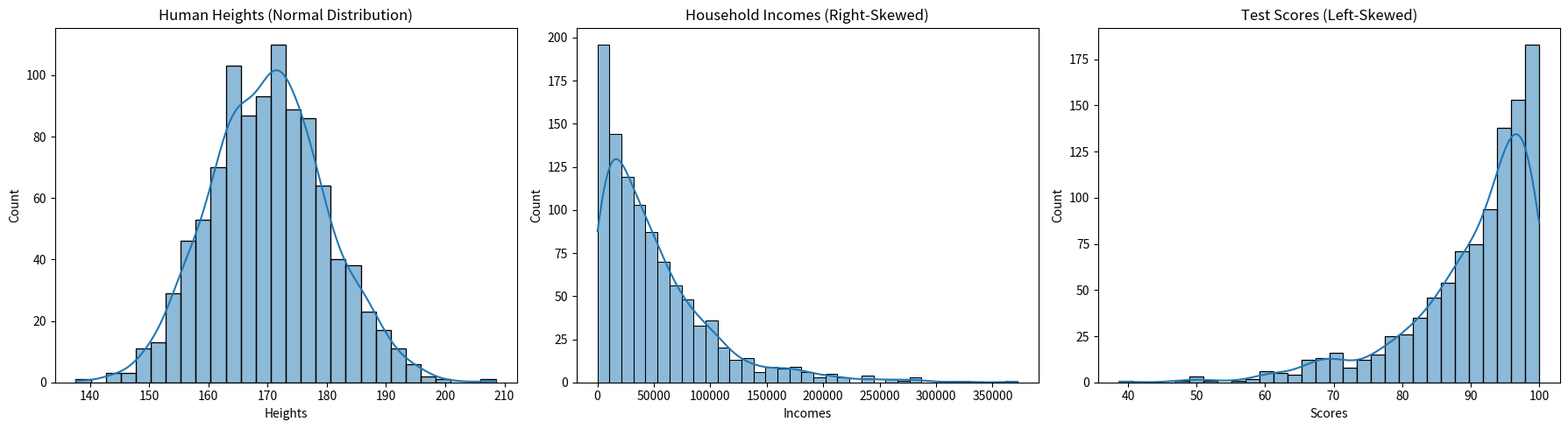
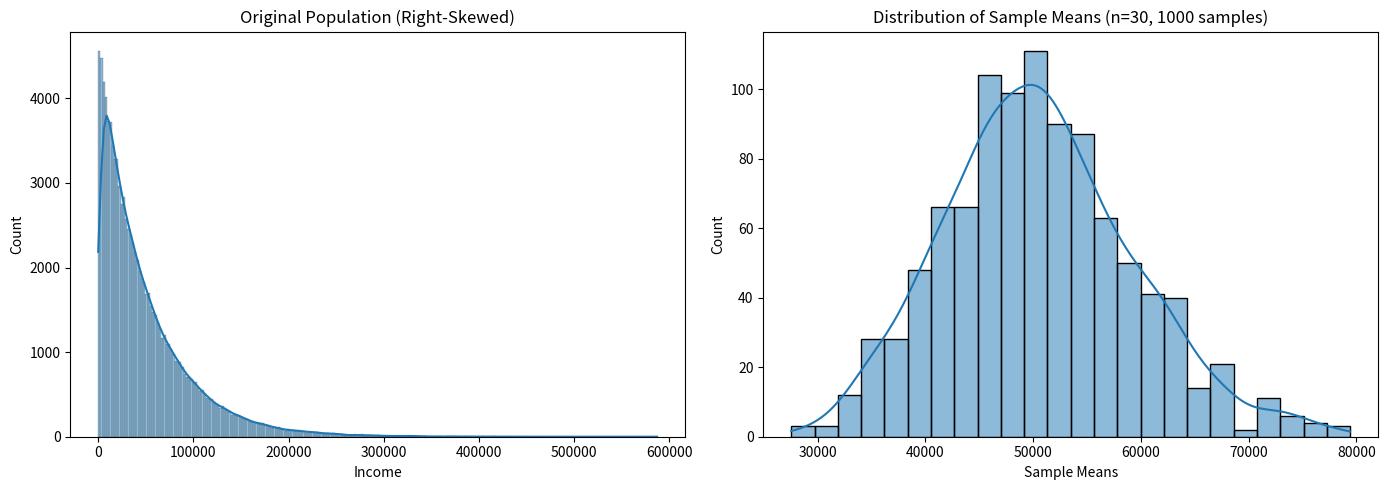

Write Python code to recreate these figures, in order.
#task 1
import numpy as np
import pandas as pd
import matplotlib.pyplot as plt
import seaborn as sns

# Set random seed for reproducibility
np.random.seed(42)

#Generate Datasets
# Normal Distribution with (Human Heights)
heights = np.random.normal(loc=170, scale=10, size=1000)

# Right-Skewed Distribution (Household Incomes)
incomes = np.random.exponential(scale=50000, size=1000)

# Left-Skewed Distribution (Easy Exam Test Scores)
scores = 100 - np.random.exponential(scale=10, size=1000)

# Convert to Pandas DataFrame
data = pd.DataFrame({
    "Heights": heights,
    "Incomes": incomes,
    "Scores": scores
})

# 2️⃣ Plot Histograms with KDE

plt.figure(figsize=(18, 5))

# Heights (Normal)
plt.subplot(1, 3, 1)
sns.histplot(data["Heights"], kde=True)
plt.title("Human Heights (Normal Distribution)")

# Incomes (Right-Skewed)
plt.subplot(1, 3, 2)
sns.histplot(data["Incomes"], kde=True)
plt.title("Household Incomes (Right-Skewed)")

# Scores (Left-Skewed)
plt.subplot(1, 3, 3)
sns.histplot(data["Scores"], kde=True)
plt.title("Test Scores (Left-Skewed)")

plt.tight_layout()
plt.show()

# 3️⃣ Compare Mean and Median

datasets = ["Heights", "Incomes", "Scores"]

for col in datasets:
    mean = data[col].mean()
    median = data[col].median()
    
    print(f"\n{col}")
    print(f"Mean   : {mean:.2f}")
    print(f"Median : {median:.2f}")
    
    if mean > median:
        print("Distribution is Right-Skewed")
    elif mean < median:
        print("Distribution is Left-Skewed")
    else:
        print("Distribution is Approximately Normal (Symmetric)")
        
        
# task 2
       
import pandas as pd
import numpy as np

# STEP 0: Create Your Dataset
data = {
    "value": [50, 52, 49, 51, 48, 200, 47, 53, 46, 54]
}


df = pd.DataFrame(data)


# STEP 1: Calculate Mean 
mean = df["value"].mean()

# STEP 2: Calculate Standard Deviation 
std_dev = df["value"].std()

# STEP 3: Calculate Z-Score
# Z = (x - μ) / σ
df["z_score"] = (df["value"] - mean) / std_dev

# STEP 4: Identify Outliers
# |Z| > 3
outliers = df[np.abs(df["z_score"]) > 3]

# OUTPUT RESULTS
print("Mean (μ):", mean)
print("Standard Deviation (σ):", std_dev)

print("\nDataset with Z-Scores:")
print(df)

print("\nStatistical Outliers (|Z| > 3):")
print(outliers)

# task 3
import numpy as np
import pandas as pd
import matplotlib.pyplot as plt
import seaborn as sns

# Set seed for reproducibility
np.random.seed(42)

# 1️⃣ Create a heavily right-skewed dataset (like income)
population = np.random.exponential(scale=50000, size=100000)

# 2️⃣ Take 1000 samples of size 30 and compute their means
sample_means = []

for _ in range(1000):
    sample = np.random.choice(population, size=30)
    sample_means.append(np.mean(sample))

sample_means = np.array(sample_means)

# 3️⃣ Plot Original Data vs Distribution of Sample Means
plt.figure(figsize=(14, 5))

# Original skewed population
plt.subplot(1, 2, 1)
sns.histplot(population, kde=True)
plt.title("Original Population (Right-Skewed)")
plt.xlabel("Income")

# Distribution of sample means
plt.subplot(1, 2, 2)
sns.histplot(sample_means, kde=True)
plt.title("Distribution of Sample Means (n=30, 1000 samples)")
plt.xlabel("Sample Means")

plt.tight_layout()
plt.show()

# 4️⃣ Print  insight comparison statistics
print("Population Mean:", np.mean(population))
print("Mean of Sample Means:", np.mean(sample_means))
print("Population Std Dev:", np.std(population))
print("Std Dev of Sample Means:", np.std(sample_means))
